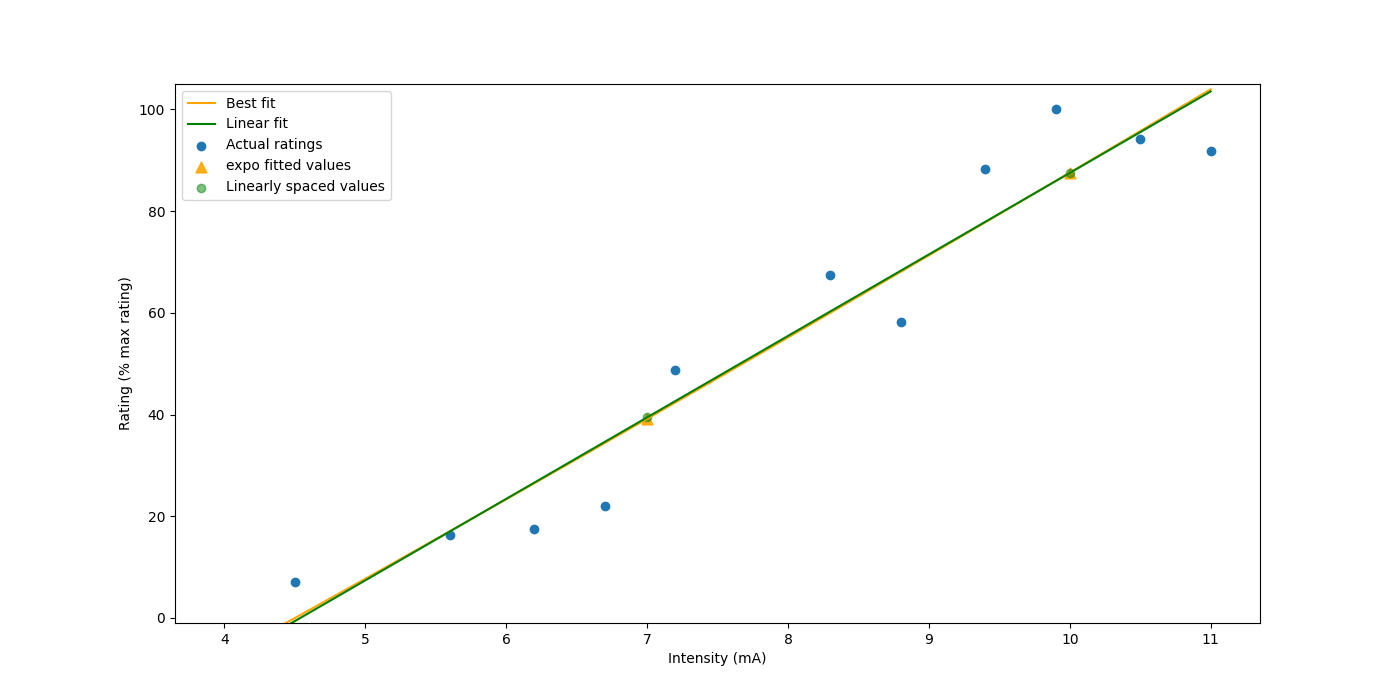

Source data for this figure (header and first rows):
, linear, hyper, para, expo, win_model, target_ratings, selected_intensities, extrapolated_ratings
fitted, [ -8.65053179  -0.63711041   7.37631096 …, [ -5.53773177   1.48981214   8.63847814 …, [ -9.06668678  -0.91365963   7.22001688 …, [-7.71638576e+00 -4.50393074e-02  7.6891…, expo, [40.0, 90.0], [7.0, 10.0], [39.15095404968838, 87.56164646720124]
sse, 938.8, 959, 938.5, 937.6, expo, [40.0, 90.0], [7.0, 10.0], [39.15095404968838, 87.56164646720124]
params, [-72.75790282  16.02684276   0.        ], [  -828.04616553 -48544.72246582    -63.…, [-7.49875270e+01  1.66350152e+01 -3.8701…, [-64.64640781  12.8578875    1.07326801], expo, [40.0, 90.0], [7.0, 10.0], [39.15095404968838, 87.56164646720124]
stim_val, [7.0, 10.0], [7.0, 10.0], [7.0, 10.0], [7.0, 10.0], expo, [40.0, 90.0], [7.0, 10.0], [39.15095404968838, 87.56164646720124]
fitted_val, [39.42999647422042, 87.51052474116418], [38.50922628700209, 87.54072005673459], [39.56121654540602, 87.49249688502417], [39.15095404968838, 87.56164646720124], expo, [40.0, 90.0], [7.0, 10.0], [39.15095404968838, 87.56164646720124]
